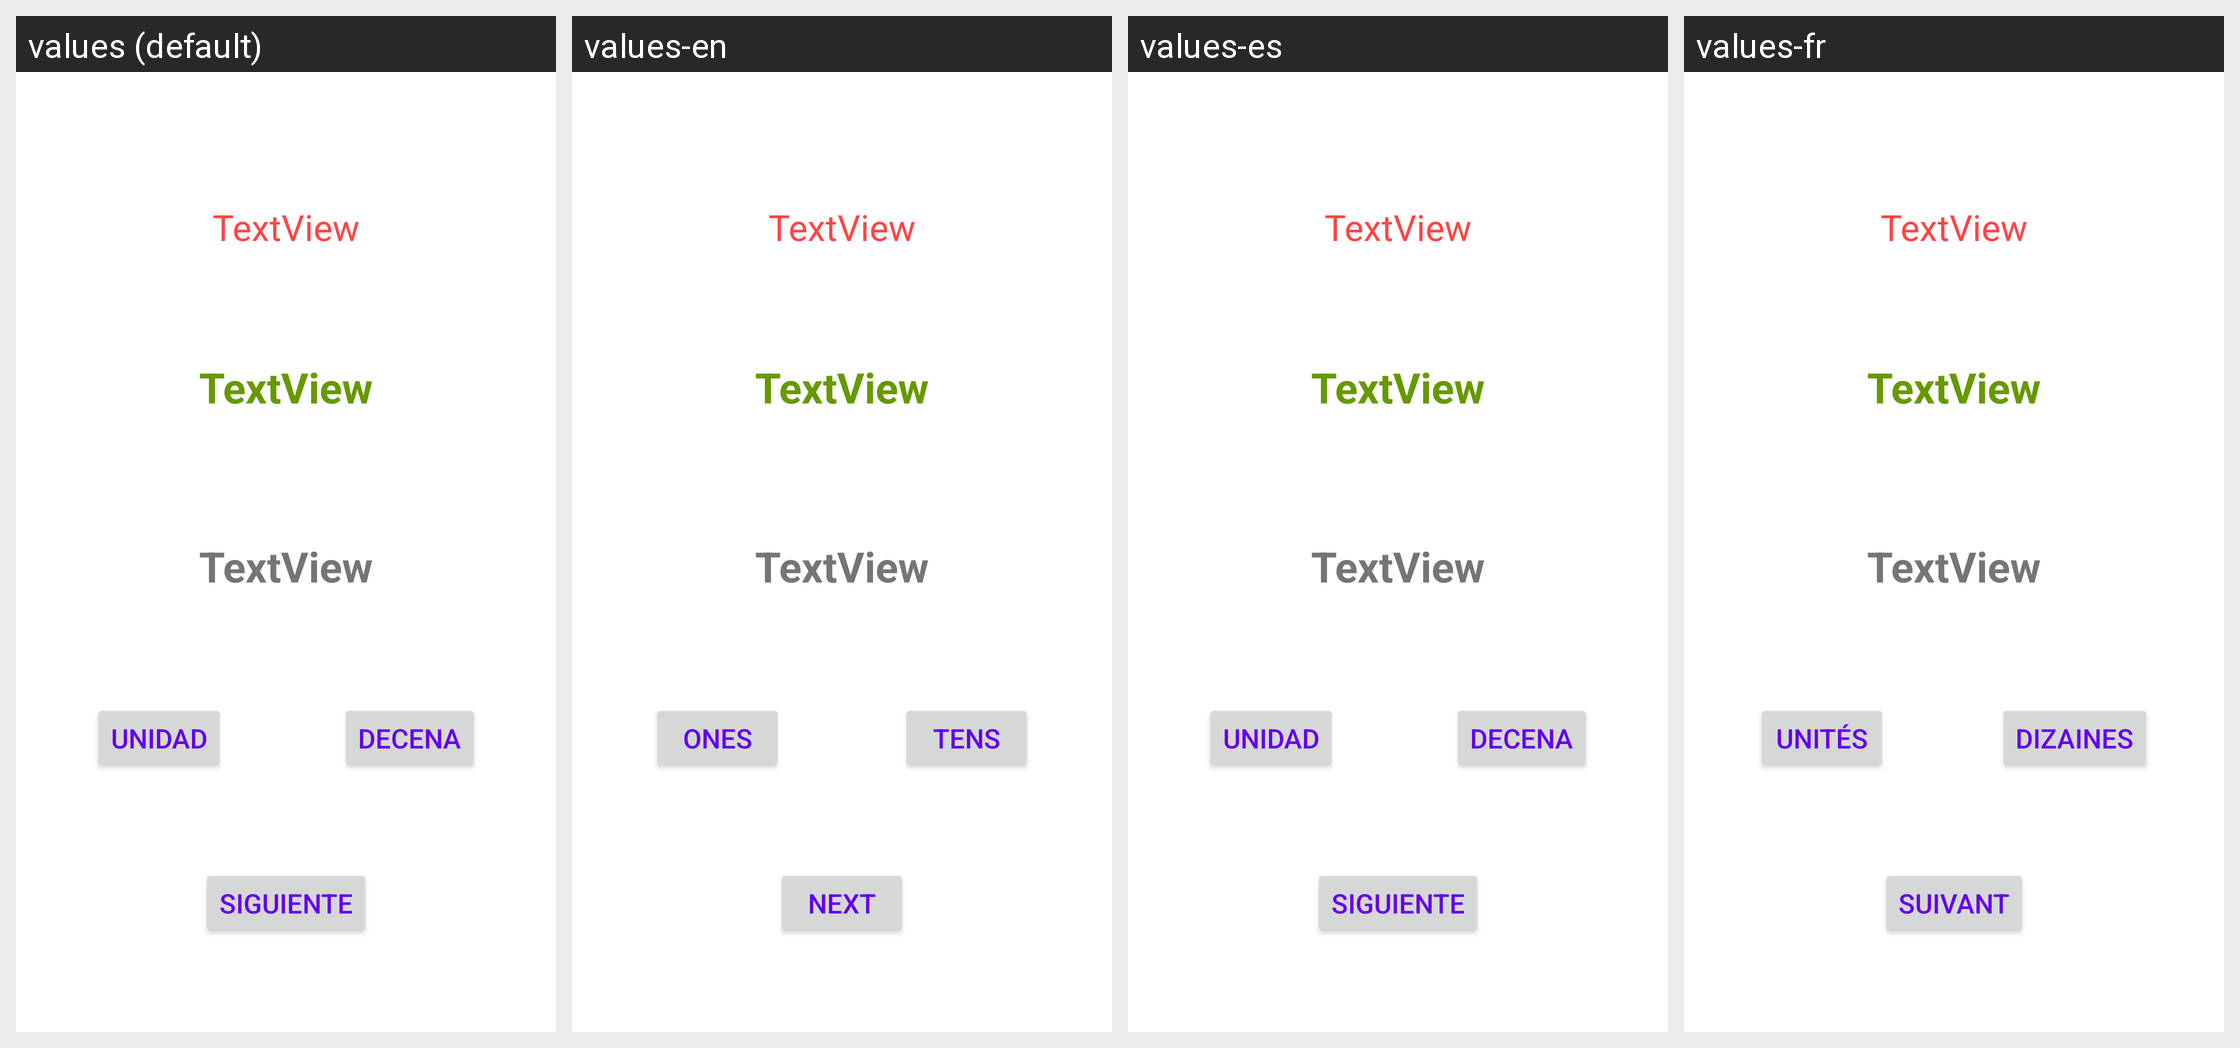

For this localized Android screen grid, give each drawn string resource with its value in every locale shown.
Android screen res/layout/cifras_game.xml rendered under 4 locales, left to right: values (default), values-en, values-es, values-fr. Device: Nexus 5 (rendered at 1080×1920; each locale shown at half size, 540×960, under a caption strip naming it); theme Theme.MaterialComponents.DayNight.NoActionBar.
Strings drawn on this screen, with the default value and each locale's value (text and hints the layout hard-codes appear in the picture but are not listed):

unit
  values: Unidad
  values-en: Ones
  values-es: Unidad
  values-fr: Unités

decade
  values: Decena
  values-en: Tens
  values-es: Decena
  values-fr: Dizaines

next
  values: Siguiente
  values-en: Next
  values-es: Siguiente
  values-fr: Suivant
